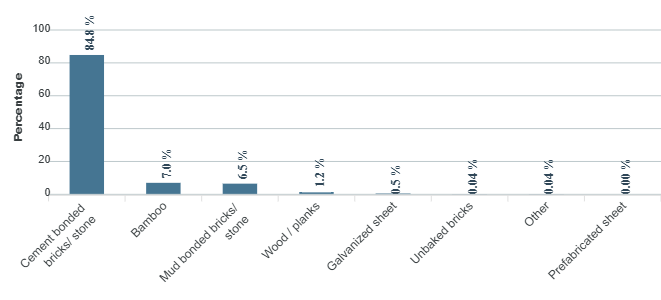

Values plotted in this chart, from the file beside it:
category, series-0
Cement bonded bricks/  stone, 84.8
Bamboo, 7
Mud bonded bricks/ stone, 6.5
Wood / planks, 1.2
Galvanized sheet, 0.5
Unbaked bricks, 0.04
Other, 0.04
Prefabricated sheet, 0
